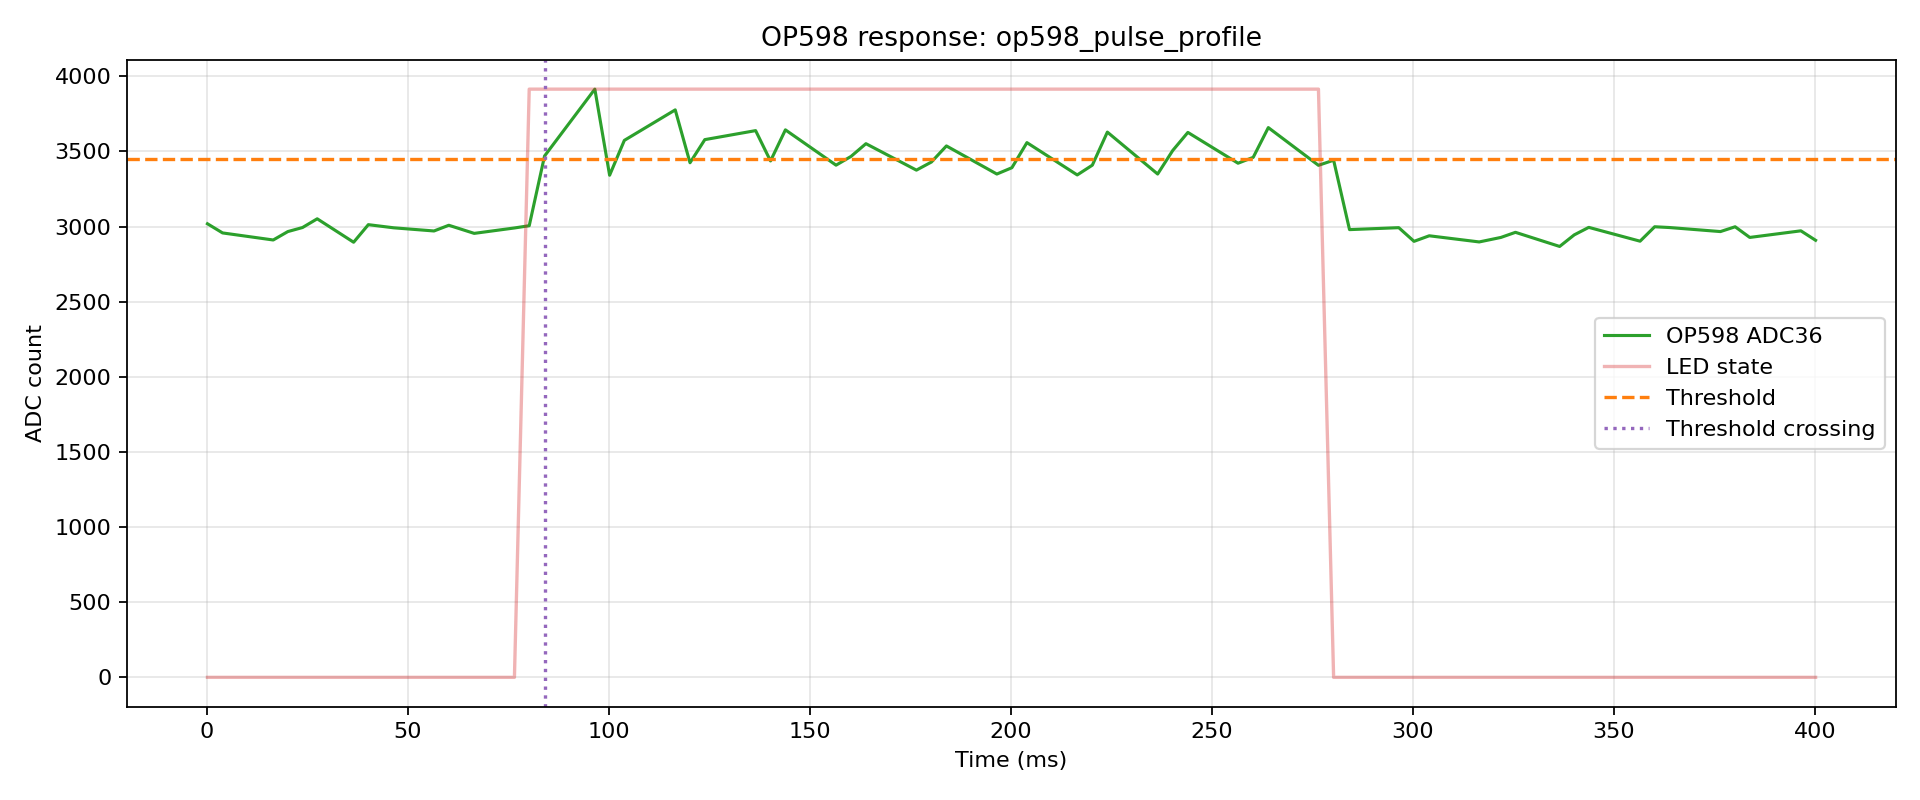

Source data for this figure (header and first rows):
index, t_us, t_ms, adc, led, phase, pulse_index
0, 114, 0.114, 3019, 0, pre, -1
1, 3877, 3.877, 2958, 0, pre, -1
2, 16474, 16.47, 2911, 0, pre, -1
3, 20114, 20.11, 2967, 0, pre, -1
4, 23766, 23.77, 2994, 0, pre, -1
5, 27418, 27.42, 3052, 0, pre, -1
6, 36475, 36.48, 2896, 0, pre, -1
7, 40136, 40.14, 3013, 0, pre, -1
8, 46475, 46.48, 2992, 0, pre, -1
9, 56471, 56.47, 2971, 0, pre, -1
10, 60150, 60.15, 3009, 0, pre, -1
11, 66470, 66.47, 2955, 0, pre, -1
12, 76474, 76.47, 2991, 0, pre, -1
13, 80155, 80.16, 3006, 1, pulse, 0
14, 83967, 83.97, 3470, 1, pulse, 0
15, 96475, 96.47, 3915, 1, pulse, 0
16, 100152, 100.2, 3342, 1, pulse, 0
17, 103817, 103.8, 3574, 1, pulse, 0
18, 116474, 116.5, 3777, 1, pulse, 0
19, 120150, 120.2, 3425, 1, pulse, 0
20, 123833, 123.8, 3579, 1, pulse, 0
21, 136470, 136.5, 3639, 1, pulse, 0
22, 140176, 140.2, 3437, 1, pulse, 0
23, 143880, 143.9, 3644, 1, pulse, 0
24, 156474, 156.5, 3409, 1, pulse, 0
25, 160189, 160.2, 3467, 1, pulse, 0
26, 163911, 163.9, 3552, 1, pulse, 0
27, 176470, 176.5, 3376, 1, pulse, 0
28, 180207, 180.2, 3430, 1, pulse, 0
29, 183931, 183.9, 3537, 1, pulse, 0
30, 196474, 196.5, 3350, 1, pulse, 0
31, 200216, 200.2, 3392, 1, pulse, 0
32, 203958, 204, 3559, 1, pulse, 0
33, 216470, 216.5, 3344, 1, pulse, 0
34, 220226, 220.2, 3409, 1, pulse, 0
35, 223965, 224, 3629, 1, pulse, 0
36, 236474, 236.5, 3350, 1, pulse, 0
37, 240235, 240.2, 3507, 1, pulse, 0
38, 243993, 244, 3627, 1, pulse, 0
39, 256470, 256.5, 3422, 1, pulse, 0
40, 260245, 260.2, 3461, 1, pulse, 0
41, 264004, 264, 3659, 1, pulse, 0
42, 276474, 276.5, 3408, 1, pulse, 0
43, 280247, 280.2, 3442, 0, post, 0
44, 284202, 284.2, 2980, 0, post, 0
45, 296454, 296.5, 2993, 0, post, 0
46, 300250, 300.2, 2902, 0, post, 0
47, 304033, 304, 2939, 0, post, 0
48, 316458, 316.5, 2898, 0, post, 0
49, 321857, 321.9, 2928, 0, post, 0
50, 325478, 325.5, 2962, 0, post, 0
51, 336466, 336.5, 2868, 0, post, 0
52, 340095, 340.1, 2945, 0, post, 0
53, 343714, 343.7, 2995, 0, post, 0
54, 356474, 356.5, 2903, 0, post, 0
55, 360107, 360.1, 2999, 0, post, 0
56, 363748, 363.7, 2994, 0, post, 0
57, 376466, 376.5, 2967, 0, post, 0
58, 380122, 380.1, 2999, 0, post, 0
59, 383764, 383.8, 2928, 0, post, 0
... 2 more rows
